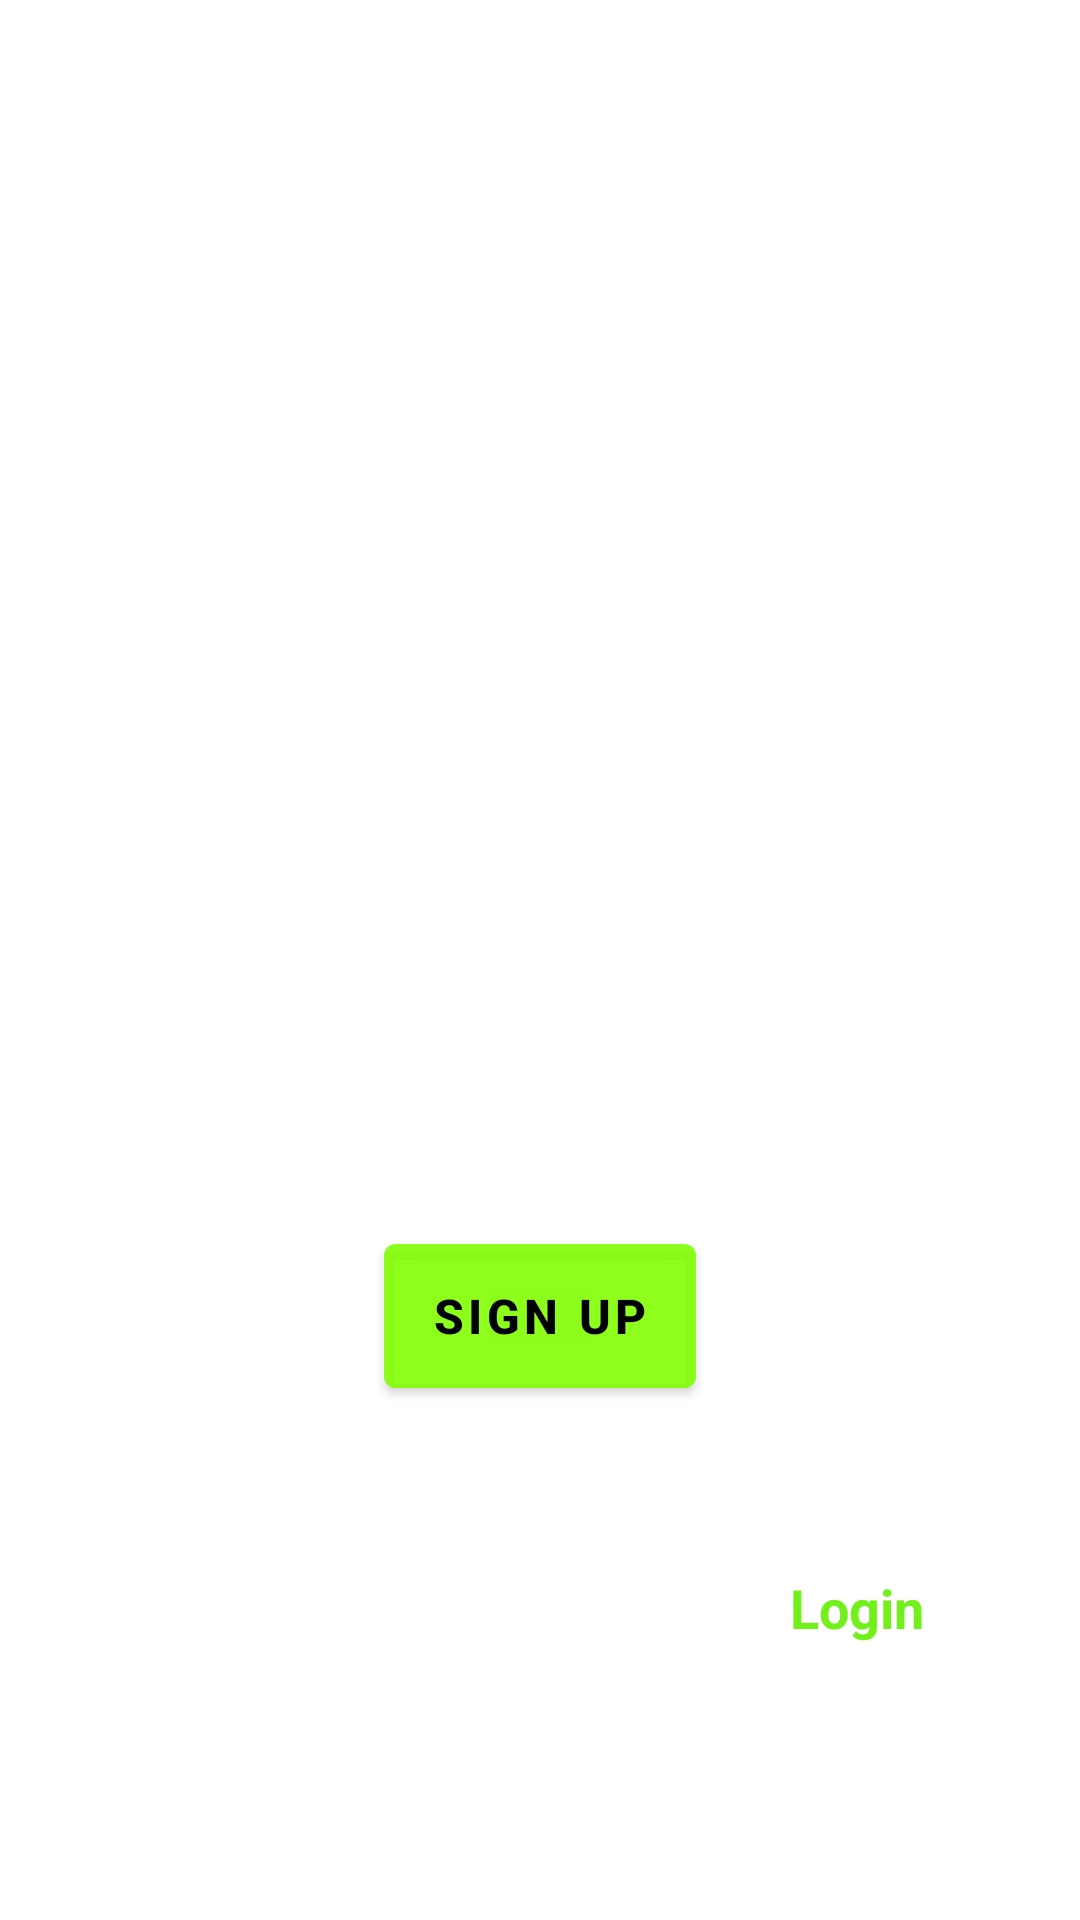

This screen was rendered from an Android layout file. Write that file and the resources it references.
<!-- AndroidManifest.xml: application theme Theme.WeatherNowApp -->
<!-- res/layout/activity_signup.xml -->
<?xml version="1.0" encoding="utf-8"?>
<RelativeLayout xmlns:android="http://schemas.android.com/apk/res/android"
    xmlns:app="http://schemas.android.com/apk/res-auto"
    xmlns:tools="http://schemas.android.com/tools"
    android:layout_width="match_parent"
    android:layout_height="match_parent"
    android:background="@drawable/loginbackground_4"
    tools:context=".SignupActivity">


    


    <TextView
        android:id="@+id/createacctext"
        android:layout_width="wrap_content"
        android:layout_height="wrap_content"
        android:layout_marginStart="50dp"
        android:layout_marginTop="50dp"
        android:layout_marginEnd="50dp"
        android:layout_marginBottom="50dp"
        android:gravity="center_horizontal"
        android:text="@string/create_account"
        android:textColor="@color/white"
        android:textSize="44sp"
        android:textStyle="bold" />

    <com.google.android.material.textfield.TextInputEditText
        android:id="@+id/usernamebox"
        android:layout_width="match_parent"
        android:layout_height="wrap_content"
        android:layout_below="@+id/createacctext"
        android:layout_marginStart="5dp"
        android:layout_marginTop="5dp"
        android:layout_marginEnd="5dp"
        android:layout_marginBottom="5dp"
        android:background="#35ffffff"
        android:drawableStart="@drawable/baseline_mail_24"
        android:drawablePadding="20dp"
        android:hint="@string/email"
        android:inputType="textEmailAddress"
        android:padding="20dp"
        android:textColor="@color/white"
        android:textColorHint="#7EFFFFFF" />

    <EditText
        android:id="@+id/passwordbox"
        android:layout_width="match_parent"
        android:layout_height="wrap_content"
        android:layout_below="@+id/usernamebox"
        android:layout_marginStart="5dp"
        android:layout_marginTop="5dp"
        android:layout_marginEnd="5dp"
        android:layout_marginBottom="5dp"
        android:background="#35ffffff"
        android:drawableStart="@drawable/baseline_security_24"
        android:drawablePadding="20dp"
        android:hint="@string/password"
        android:inputType="textPassword"
        android:padding="20dp"
        android:textColor="#FFFFFF"
        android:textColorHint="#7EFFFFFF"
        android:longClickable="false"/>

    <com.google.android.material.button.MaterialButton
        android:id="@+id/signupbutton"
        android:layout_width="wrap_content"
        android:layout_height="60dp"
        android:backgroundTint="#A980FF00"
        android:layout_below="@+id/passwordbox"
        android:layout_centerHorizontal="true"
        android:layout_margin="50dp"
        android:text="@string/sign_up_button"
        android:textColor="@color/black"
        android:textSize="16sp"
        android:textStyle="bold" />

    <LinearLayout
        android:layout_width="match_parent"
        android:layout_height="match_parent"
        android:orientation="horizontal"
        android:gravity="center_horizontal"
        android:layout_below="@id/signupbutton"
        android:layout_marginTop="5dp">

        <TextView
            android:id="@+id/alreadyhvacc"
            android:layout_width="wrap_content"
            android:layout_height="wrap_content"
            android:text="@string/already_have_an_account"
            android:textColor="@color/white"
            android:textSize="18sp" />

        <TextView
            android:id="@+id/logintxt"
            android:layout_width="wrap_content"
            android:layout_height="wrap_content"
            android:text="@string/logintxt"
            android:textColor="#71F01B"
            android:textSize="18sp"
            android:textStyle="bold"
            android:paddingStart="8dp"/>

    </LinearLayout>

</RelativeLayout>
<!-- resources referenced by this layout -->
<resources>
  <color name="black">#FF000000</color>
  <color name="white">#FFFFFFFF</color>
  <!-- drawable baseline_security_24 (drawable) -->
  <vector android:alpha="0.8" android:height="24dp" android:tint="#FFFFFF"
      android:viewportHeight="24" android:viewportWidth="24"
      android:width="24dp" xmlns:android="http://schemas.android.com/apk/res/android">
      <path android:fillColor="@android:color/white" android:pathData="M12,1L3,5v6c0,5.55 3.84,10.74 9,12 5.16,-1.26 9,-6.45 9,-12L21,5l-9,-4zM12,11.99h7c-0.53,4.12 -3.28,7.79 -7,8.94L12,12L5,12L5,6.3l7,-3.11v8.8z"/>
  </vector>
  <string name="already_have_an_account">Already have an account?</string>
  <string name="create_account">Create Account</string>
  <string name="email">Email</string>
  <string name="logintxt">Login</string>
  <string name="password">Password</string>
  <string name="sign_up_button">Sign Up</string>
  <style name="Theme.WeatherNowApp" parent="Theme.MaterialComponents.DayNight.DarkActionBar">
          
          <item name="colorPrimary">#FFFFFF</item>
          <item name="colorPrimaryVariant">#FFFFFF</item>
          <item name="colorOnPrimary">@color/white</item>
          
          <item name="colorSecondary">@color/teal_200</item>
          <item name="colorSecondaryVariant">@color/teal_700</item>
          <item name="colorOnSecondary">@color/black</item>
          
          <item name="android:statusBarColor" tools:targetApi="21">#00BEF9</item>
          
      </style>
  <color name="teal_200">#FF03DAC5</color>
  <color name="teal_700">#FF018786</color>
</resources>
